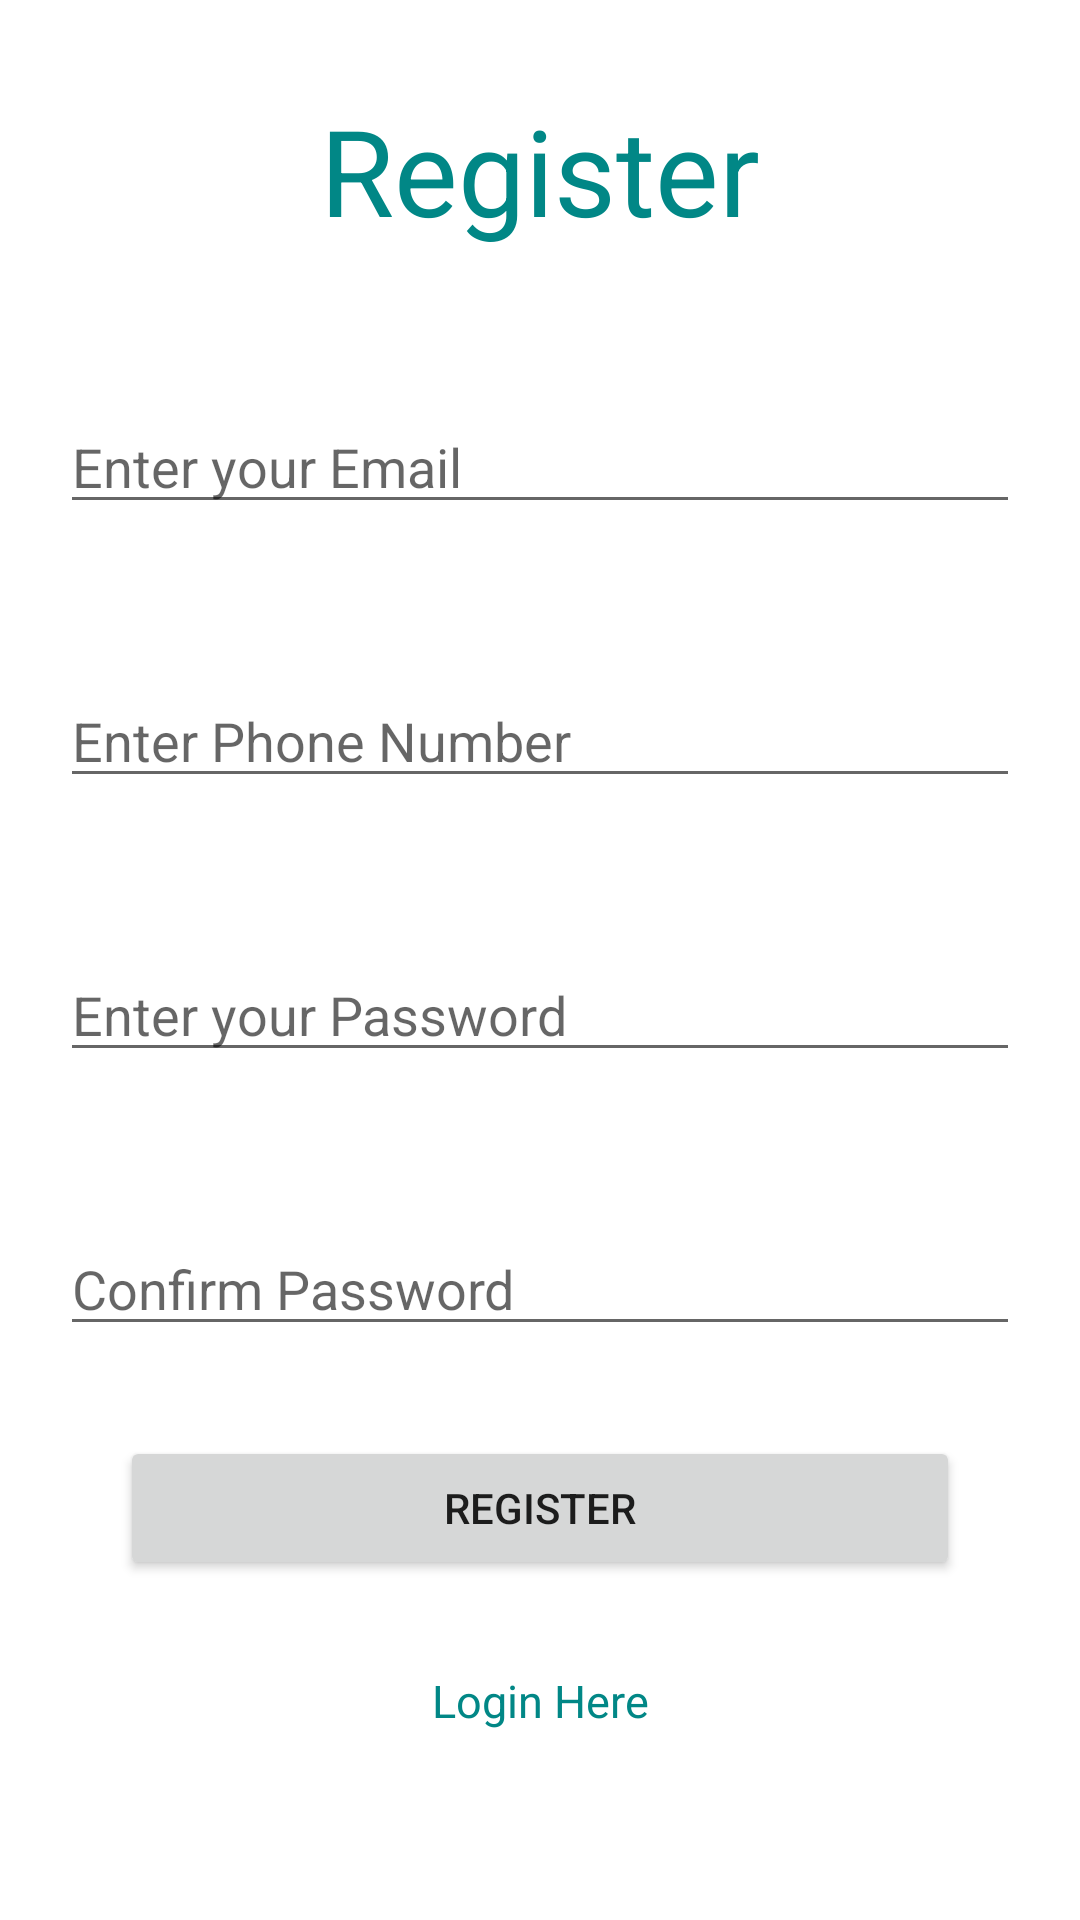

The Android layout XML behind this screen, and the referenced resources:
<!-- AndroidManifest.xml: application theme Theme.RealtimeApplication -->
<!-- res/layout/activity_register.xml -->
<?xml version="1.0" encoding="utf-8"?>
<LinearLayout xmlns:android="http://schemas.android.com/apk/res/android"
    xmlns:app="http://schemas.android.com/apk/res-auto"
    xmlns:tools="http://schemas.android.com/tools"
    android:layout_width="match_parent"
    android:layout_height="match_parent"
    android:orientation="vertical"
    android:layout_margin="20dp"
    tools:context=".RegisterActivity">

    <TextView
        android:layout_width="match_parent"
        android:layout_height="wrap_content"
        android:text="Register"
        android:textSize="40dp"
        android:textAlignment="center"
        android:textColor="@color/teal_700"
        android:layout_marginTop="30dp"/>

    <EditText
        android:id="@+id/email"
        android:layout_marginTop="50dp"
        android:hint="@string/email"
        android:layout_width="match_parent"
        android:layout_marginLeft="20dp"
        android:layout_marginRight="20dp"
        android:layout_height="wrap_content"/>

    <EditText
        android:id="@+id/phone"
        android:layout_marginTop="50dp"
        android:hint="@string/phone"
        android:layout_width="match_parent"
        android:layout_marginLeft="20dp"
        android:layout_marginRight="20dp"
        android:layout_height="wrap_content"/>

    <EditText
        android:id="@+id/password"
        android:layout_marginTop="50dp"
        android:hint="@string/password"
        android:inputType="textPassword"
        android:layout_width="match_parent"
        android:layout_marginLeft="20dp"
        android:layout_marginRight="20dp"
        android:layout_height="wrap_content"/>

    <EditText
        android:id="@+id/confirm"
        android:layout_marginTop="50dp"
        android:hint="@string/confirm"
        android:inputType="textPassword"
        android:layout_width="match_parent"
        android:layout_marginLeft="20dp"
        android:layout_marginRight="20dp"
        android:layout_height="wrap_content"/>

    <Button
        android:id="@+id/register"
        android:layout_width="match_parent"
        android:layout_height="wrap_content"
        android:layout_marginTop="30dp"
        android:text="register"
        android:layout_marginLeft="40dp"
        android:layout_marginRight="40dp"/>

    <TextView
        android:id="@+id/tvlogin"
        android:layout_width="match_parent"
        android:layout_height="wrap_content"
        android:layout_marginTop="30dp"
        android:text="Login Here"
        android:textAlignment="center"
        android:textSize="15dp"
        android:textColor="@color/teal_700"/>

</LinearLayout>
<!-- resources referenced by this layout -->
<resources>
  <string name="confirm">Confirm Password</string>
  <string name="email">Enter your Email</string>
  <string name="password">Enter your Password</string>
  <string name="phone">Enter Phone Number</string>
  <style name="Theme.RealtimeApplication" parent="Theme.MaterialComponents.DayNight.DarkActionBar">
          
          <item name="colorPrimary">@color/purple_500</item>
          <item name="colorPrimaryVariant">@color/purple_700</item>
          <item name="colorOnPrimary">@color/white</item>
          
          <item name="colorSecondary">@color/teal_200</item>
          <item name="colorSecondaryVariant">@color/teal_700</item>
          <item name="colorOnSecondary">@color/black</item>
          
          <item name="android:statusBarColor">?attr/colorPrimaryVariant</item>
          
      </style>
  <!-- not gathered from this repository: default colours our renderer supplied (Android Studio template values) -->
  <color name="purple_500">#FF6200EE</color>
  <color name="purple_700">#FF3700B3</color>
  <color name="teal_200">#FF03DAC5</color>
  <color name="teal_700">#FF018786</color>
  <color name="black">#FF000000</color>
  <color name="white">#FFFFFFFF</color>
</resources>
